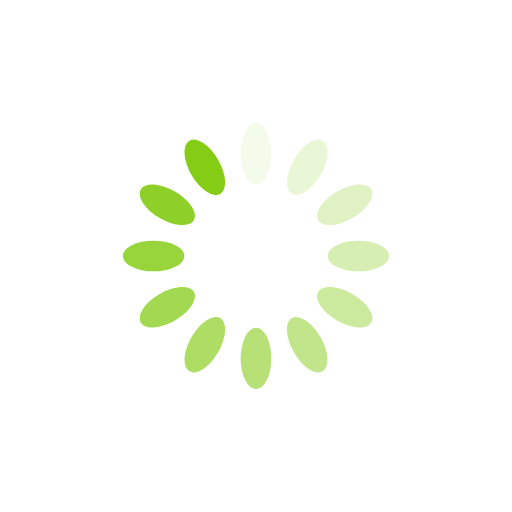
t = 0.00 s
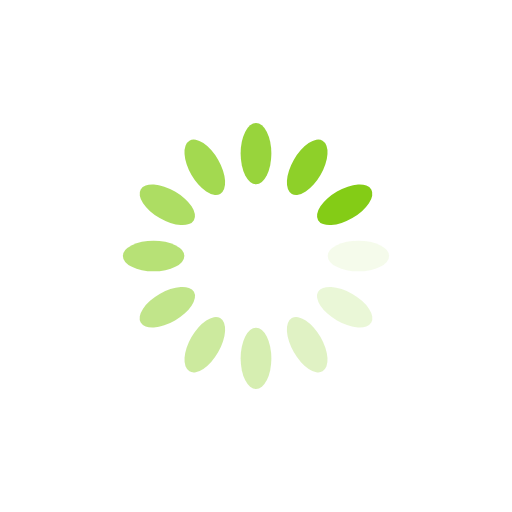
t = 0.25 s
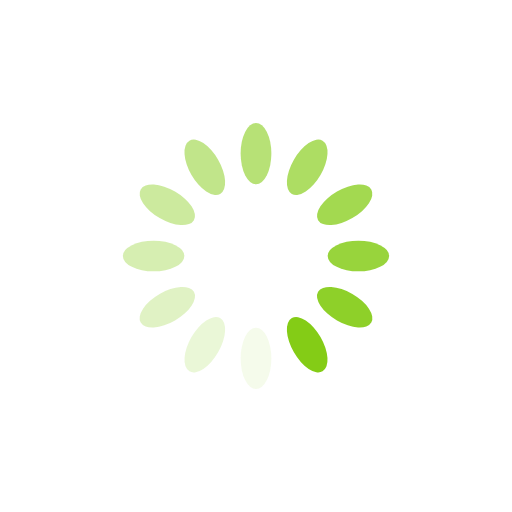
t = 0.50 s
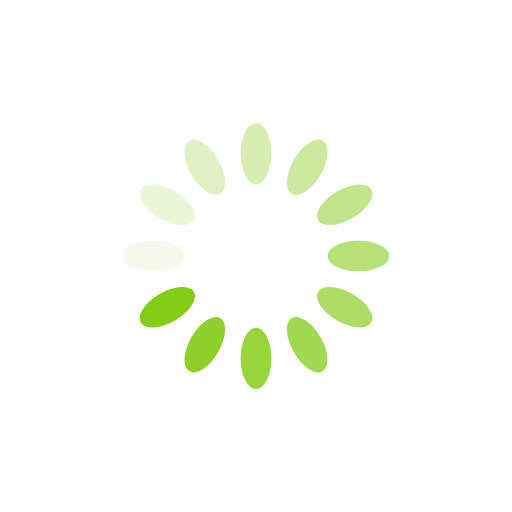
t = 0.75 s

The animated SVG that drew these frames (rendered in a browser with its animation timeline set to each time). Animation: 12 SMIL elements (animate=12); one cycle of 1.00 s, repeats indefinitely.

<?xml version="1.0" encoding="utf-8"?>
<svg xmlns="http://www.w3.org/2000/svg" xmlns:xlink="http://www.w3.org/1999/xlink" style="margin: auto; background: none; display: block; shape-rendering: auto;" width="200px" height="200px" viewBox="0 0 100 100" preserveAspectRatio="xMidYMid">
<g transform="rotate(0 50 50)">
  <rect x="47" y="24" rx="3" ry="6" width="6" height="12" fill="#84cc16">
    <animate attributeName="opacity" values="1;0" keyTimes="0;1" dur="1s" begin="-0.9166666666666666s" repeatCount="indefinite"></animate>
  </rect>
</g><g transform="rotate(30 50 50)">
  <rect x="47" y="24" rx="3" ry="6" width="6" height="12" fill="#84cc16">
    <animate attributeName="opacity" values="1;0" keyTimes="0;1" dur="1s" begin="-0.8333333333333334s" repeatCount="indefinite"></animate>
  </rect>
</g><g transform="rotate(60 50 50)">
  <rect x="47" y="24" rx="3" ry="6" width="6" height="12" fill="#84cc16">
    <animate attributeName="opacity" values="1;0" keyTimes="0;1" dur="1s" begin="-0.75s" repeatCount="indefinite"></animate>
  </rect>
</g><g transform="rotate(90 50 50)">
  <rect x="47" y="24" rx="3" ry="6" width="6" height="12" fill="#84cc16">
    <animate attributeName="opacity" values="1;0" keyTimes="0;1" dur="1s" begin="-0.6666666666666666s" repeatCount="indefinite"></animate>
  </rect>
</g><g transform="rotate(120 50 50)">
  <rect x="47" y="24" rx="3" ry="6" width="6" height="12" fill="#84cc16">
    <animate attributeName="opacity" values="1;0" keyTimes="0;1" dur="1s" begin="-0.5833333333333334s" repeatCount="indefinite"></animate>
  </rect>
</g><g transform="rotate(150 50 50)">
  <rect x="47" y="24" rx="3" ry="6" width="6" height="12" fill="#84cc16">
    <animate attributeName="opacity" values="1;0" keyTimes="0;1" dur="1s" begin="-0.5s" repeatCount="indefinite"></animate>
  </rect>
</g><g transform="rotate(180 50 50)">
  <rect x="47" y="24" rx="3" ry="6" width="6" height="12" fill="#84cc16">
    <animate attributeName="opacity" values="1;0" keyTimes="0;1" dur="1s" begin="-0.4166666666666667s" repeatCount="indefinite"></animate>
  </rect>
</g><g transform="rotate(210 50 50)">
  <rect x="47" y="24" rx="3" ry="6" width="6" height="12" fill="#84cc16">
    <animate attributeName="opacity" values="1;0" keyTimes="0;1" dur="1s" begin="-0.3333333333333333s" repeatCount="indefinite"></animate>
  </rect>
</g><g transform="rotate(240 50 50)">
  <rect x="47" y="24" rx="3" ry="6" width="6" height="12" fill="#84cc16">
    <animate attributeName="opacity" values="1;0" keyTimes="0;1" dur="1s" begin="-0.25s" repeatCount="indefinite"></animate>
  </rect>
</g><g transform="rotate(270 50 50)">
  <rect x="47" y="24" rx="3" ry="6" width="6" height="12" fill="#84cc16">
    <animate attributeName="opacity" values="1;0" keyTimes="0;1" dur="1s" begin="-0.16666666666666666s" repeatCount="indefinite"></animate>
  </rect>
</g><g transform="rotate(300 50 50)">
  <rect x="47" y="24" rx="3" ry="6" width="6" height="12" fill="#84cc16">
    <animate attributeName="opacity" values="1;0" keyTimes="0;1" dur="1s" begin="-0.08333333333333333s" repeatCount="indefinite"></animate>
  </rect>
</g><g transform="rotate(330 50 50)">
  <rect x="47" y="24" rx="3" ry="6" width="6" height="12" fill="#84cc16">
    <animate attributeName="opacity" values="1;0" keyTimes="0;1" dur="1s" begin="0s" repeatCount="indefinite"></animate>
  </rect>
</g>
<!-- [ldio] generated by https://loading.io/ --></svg>
